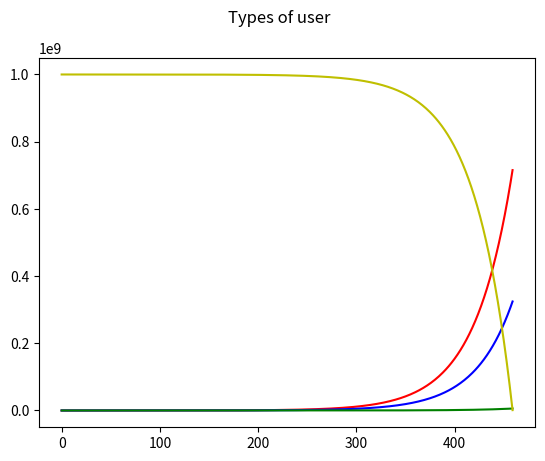

The script that saved this image:
import matplotlib.pyplot as plt
import numpy

def StateChanges():
    """
    This defines initial population conditions and coefficients for the movement of users.
    A for loop then calculates the change in each type of user and calls the function to print the number of each type of user.
    """
    #These coefficients currently produce nonsense numbers.
    ActiveToInfluencer = 0.001
    InfluencerToActive = 0.1
    ActiveToDormant = 0.1

    DormantToActive = 0.1
    DormantToNonUsers = 0.1

    RecruitmentRateFromFriends = 1
    RecruitmentRateFromInfluencers = 10

    POPULATION = 10**9
    ActiveUsers = 0
    DormantUsers = 0
    Influencers = 100
    NonUsers = POPULATION - Influencers

    Time = 600

    ActiveUsersValues = []
    DormantUsersValues = []
    InfluencersValues = []
    NonUsersValues = []
    WeekValues = []

    for Week in range(Time):
        ActiveUsersValues.append(ActiveUsers)
        DormantUsersValues.append(DormantUsers)
        InfluencersValues.append(Influencers)
        NonUsersValues.append(NonUsers)
        WeekValues.append(Week)
        PrintStatistics(ActiveUsers, DormantUsers, Influencers, NonUsers, Week)
        ActiveUsers += RecruitmentRateFromFriends * ActiveUsers * NonUsers / POPULATION**2 + (RecruitmentRateFromInfluencers + InfluencerToActive) * Influencers + DormantToActive * DormantUsers - (ActiveToInfluencer + ActiveToDormant) * ActiveUsers
        DormantUsers += ActiveToDormant * ActiveUsers - (DormantToNonUsers + DormantToActive) * DormantUsers
        Influencers += ActiveToInfluencer * ActiveUsers - (InfluencerToActive * Influencers)
        NonUsers += DormantToNonUsers * DormantUsers - (RecruitmentRateFromFriends * ActiveUsers * NonUsers / POPULATION**2 + RecruitmentRateFromInfluencers * Influencers)
        if ActiveUsers <= 0 or DormantUsers <= 0 or Influencers <= 0 or NonUsers <= 0 :
            print("The model is out of range because a value is below zero.")
            PrintStatistics(ActiveUsers, DormantUsers, Influencers, NonUsers, Week)
            PlotStatistics(ActiveUsersValues, DormantUsersValues, InfluencersValues, NonUsersValues, WeekValues)
            exit()
    PlotStatistics(ActiveUsersValues,DormantUsersValues,InfluencersValues,NonUsersValues,WeekValues)

def PrintStatistics(ActiveUsers, DormantUsers, Influencers, NonUsers, Week):
    """
    A function to print the number of each type of user.
    """
    print(Week)
    print("Active Users: ", ActiveUsers)
    print("Dormant Users: ", DormantUsers)
    print("Influencers: ", Influencers)
    print("NonUsers: ", NonUsers)
    print("MonthlyActiveUsers: ", ActiveUsers + Influencers)
    print()

def PlotStatistics(ActiveUsersValues, DormantUsersValues,InfluencersValues,NonUsersValues, WeekValues):
    Figure = plt.figure()
    Figure.suptitle("Types of user")
    plt.plot(WeekValues, ActiveUsersValues, "r", WeekValues, DormantUsersValues, "b", WeekValues, InfluencersValues, "g", WeekValues, NonUsersValues, "y")
    plt.show()

StateChanges()
